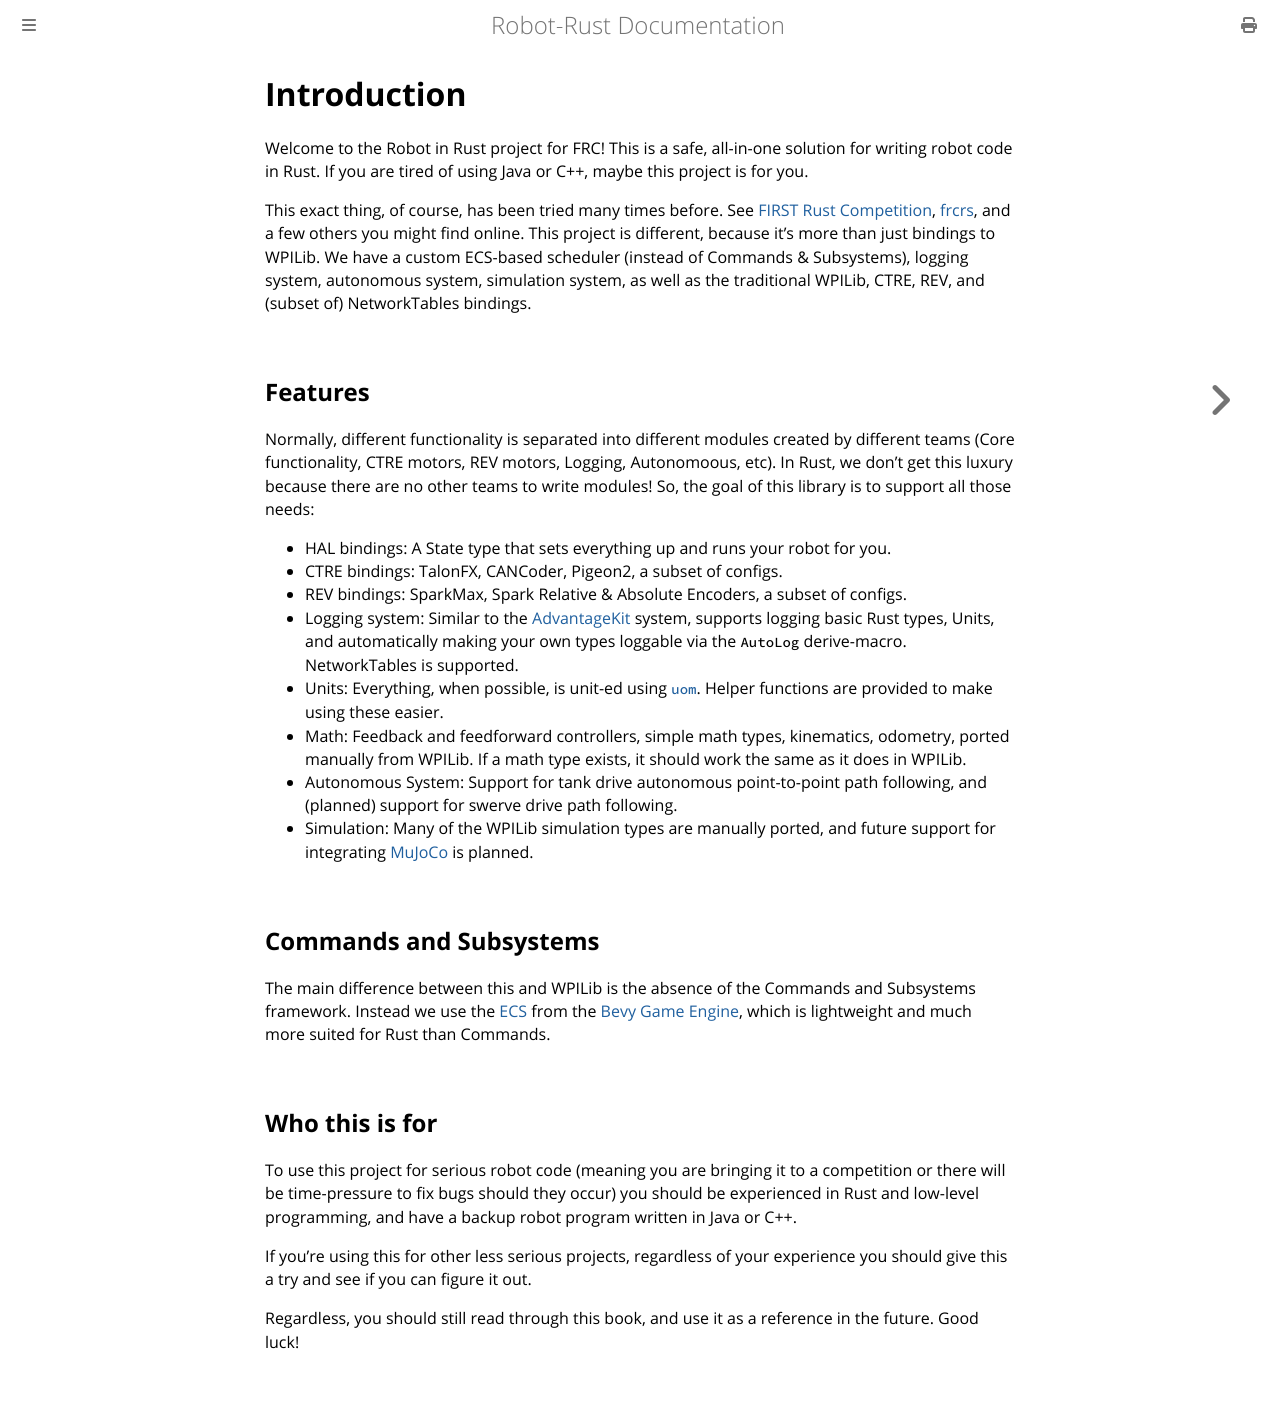

repository: carsonetb/robot-rust · page: introduction.html · generator: mdbook

# Introduction

Welcome to the Robot in Rust project for FRC! This is a safe, all-in-one solution for writing robot code in Rust. If you are tired of using Java or C++, maybe this project is for you.

This exact thing, of course, has been tried many times before. See [FIRST Rust Competition](https://github.com/first-rust-competition/first-rust-competition), [frcrs](https://github.com/Team-2502/frcrs), and a few others you might find online. This project is different, because it's more than just bindings to WPILib. We have a custom ECS-based scheduler (instead of Commands & Subsystems), logging system, autonomous system, simulation system, as well as the traditional WPILib, CTRE, REV, and (subset of) NetworkTables bindings.

## Features

Normally, different functionality is separated into different modules created by different teams (Core functionality, CTRE motors, REV motors, Logging, Autonomoous, etc). In Rust, we don't get this luxury because there are no other teams to write modules! So, the goal of this library is to support all those needs:

- HAL bindings: A State type that sets everything up and runs your robot for you.
- CTRE bindings: TalonFX, CANCoder, Pigeon2, a subset of configs.
- REV bindings: SparkMax, Spark Relative & Absolute Encoders, a subset of configs.
- Logging system: Similar to the [AdvantageKit](https://docs.advantagekit.org/) system, supports logging basic Rust types, Units, and automatically making your own types loggable via the `AutoLog` derive-macro. NetworkTables is supported.
- Units: Everything, when possible, is unit-ed using [`uom`](https://docs.rs/uom/latest/uom/). Helper functions are provided to make using these easier.
- Math: Feedback and feedforward controllers, simple math types, kinematics, odometry, ported manually from WPILib. If a math type exists, it should work the same as it does in WPILib.
- Autonomous System: Support for tank drive autonomous point-to-point path following, and (planned) support for swerve drive path following.
- Simulation: Many of the WPILib simulation types are manually ported, and future support for integrating [MuJoCo](https://mujoco.org/) is planned.

## Commands and Subsystems

The main difference between this and WPILib is the absence of the Commands and Subsystems framework. Instead we use the [ECS](https://docs.rs/bevy_ecs/latest/bevy_ecs/) from the [Bevy Game Engine](https://bevy.org/), which is lightweight and much more suited for Rust than Commands.

## Who this is for

To use this project for serious robot code (meaning you are bringing it to a competition or there will be time-pressure to fix bugs should they occur) you should be experienced in Rust and low-level programming, and have a backup robot program written in Java or C++.

If you're using this for other less serious projects, regardless of your experience you should give this a try and see if you can figure it out.

Regardless, you should still read through this book, and use it as a reference in the future. Good luck!
